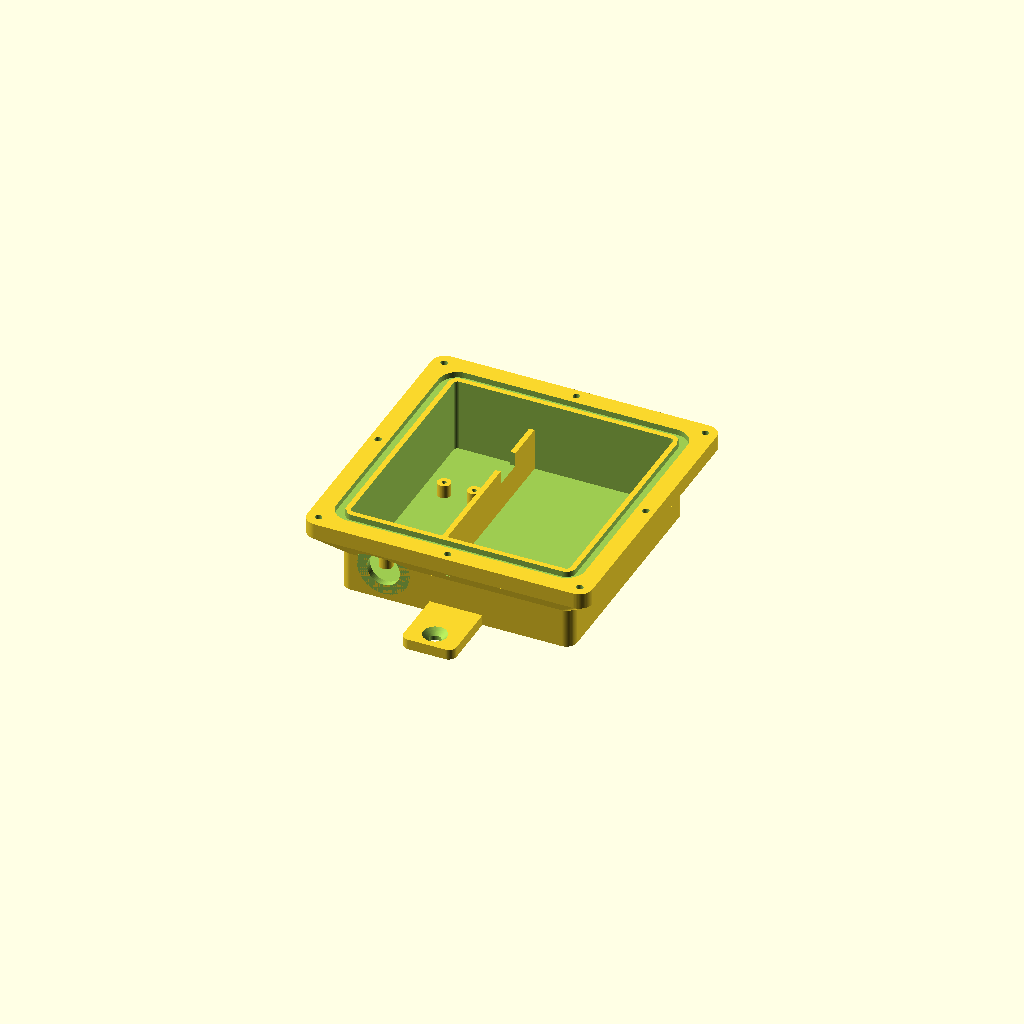
Cell 1 — every parameter at its default value.
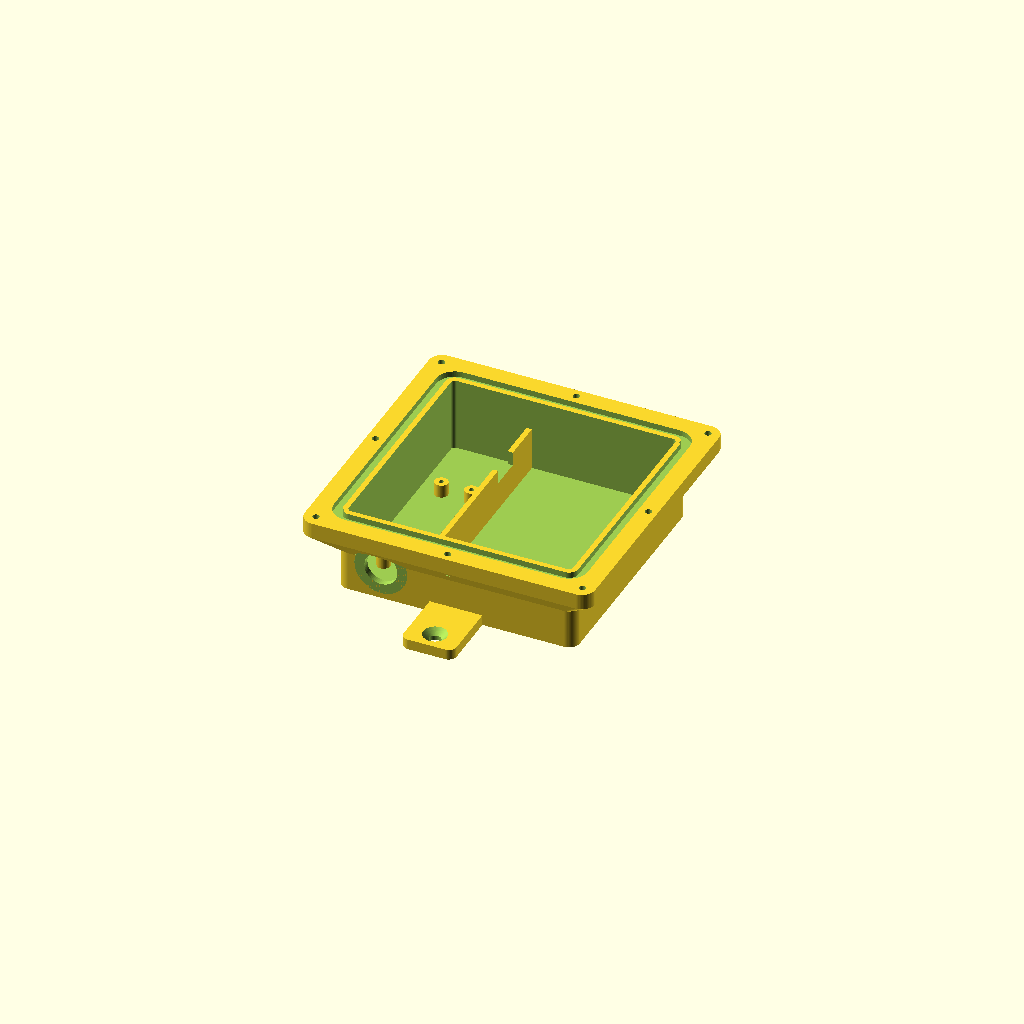
Cell 2: AKKU_LUFT = 2 (everything else at default).
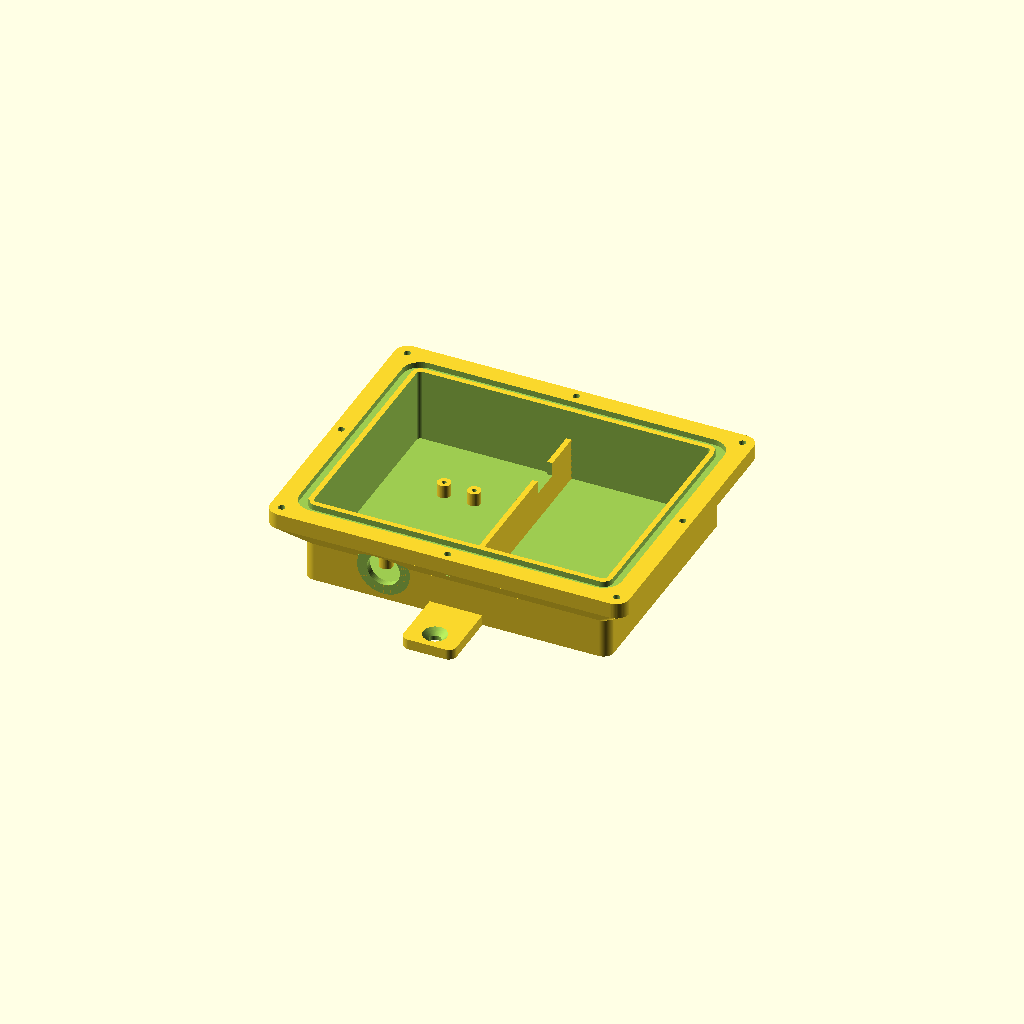
Cell 3: the same model with PICO_ZONE_B = 56.
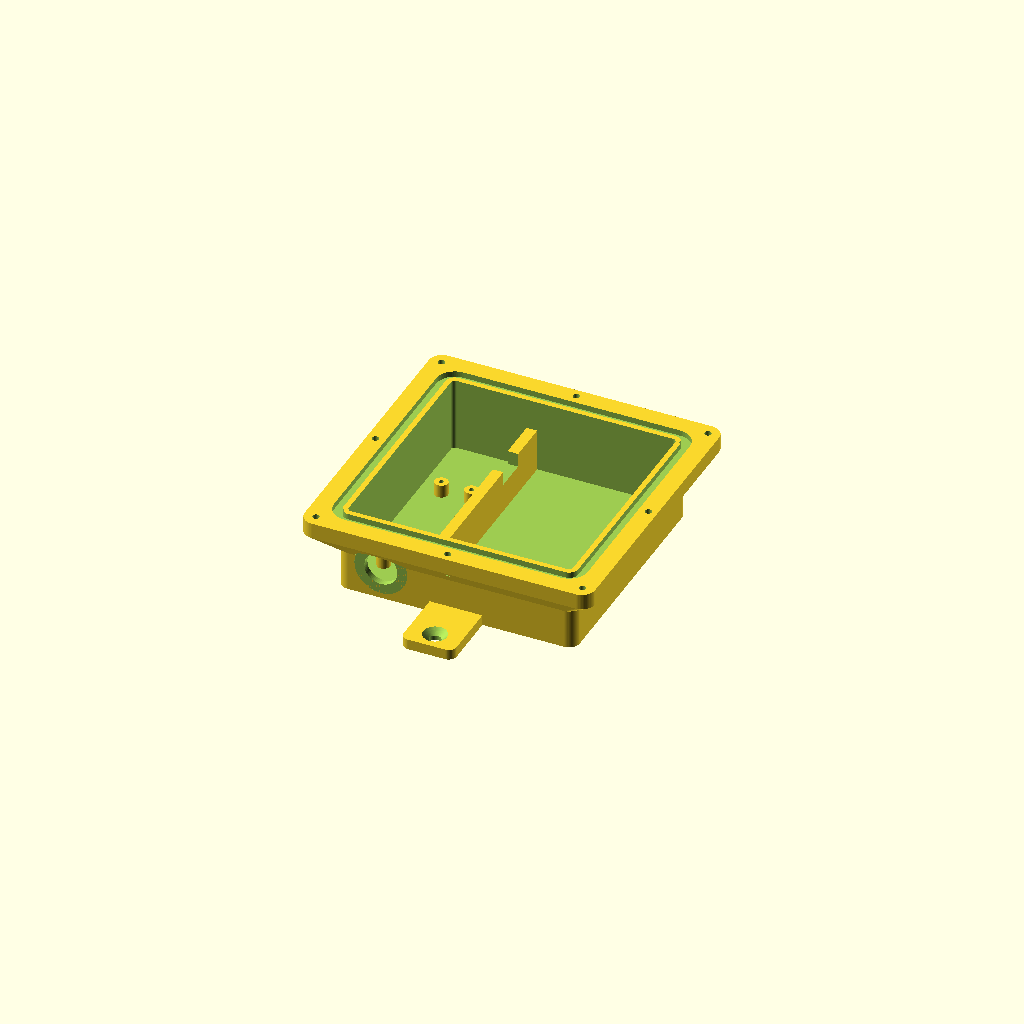
Cell 4: the same model with TRENN = 4.
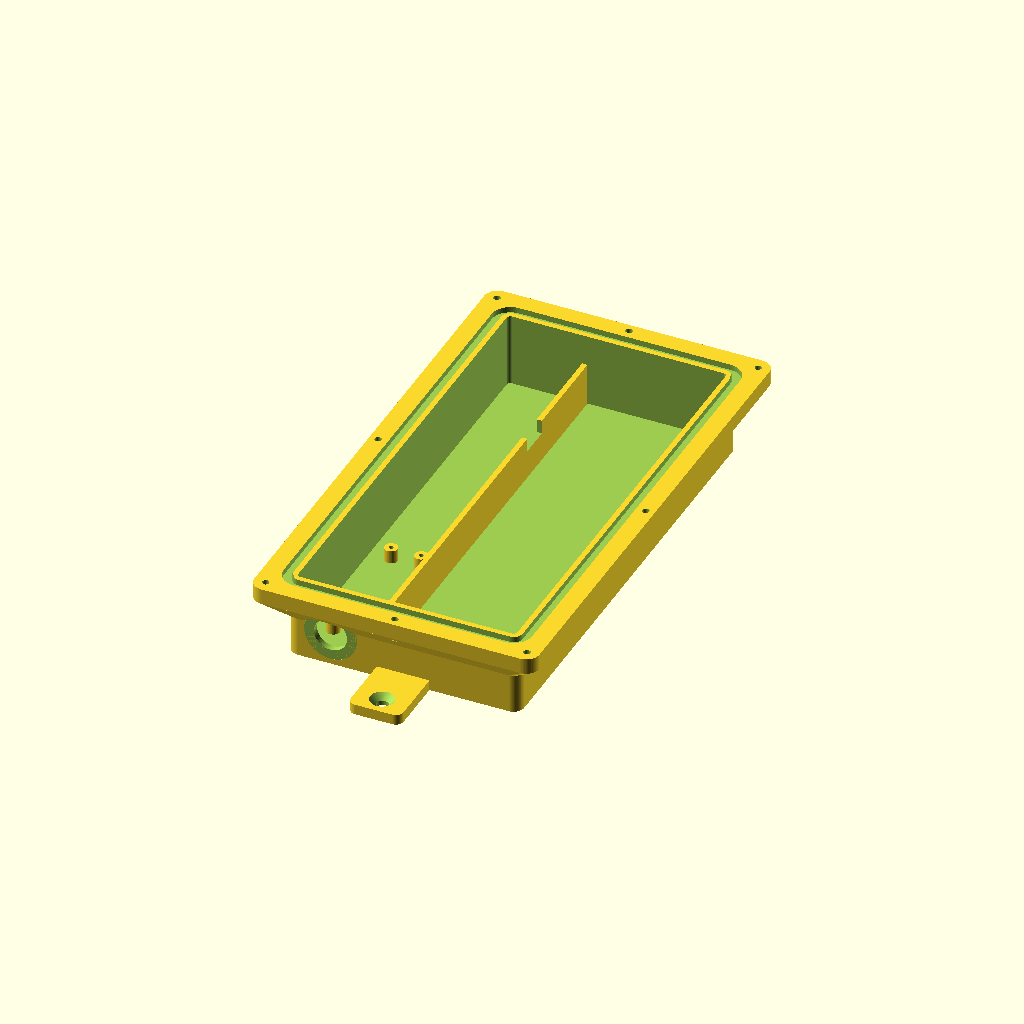
Cell 5: the same model with INNEN_L = 172.
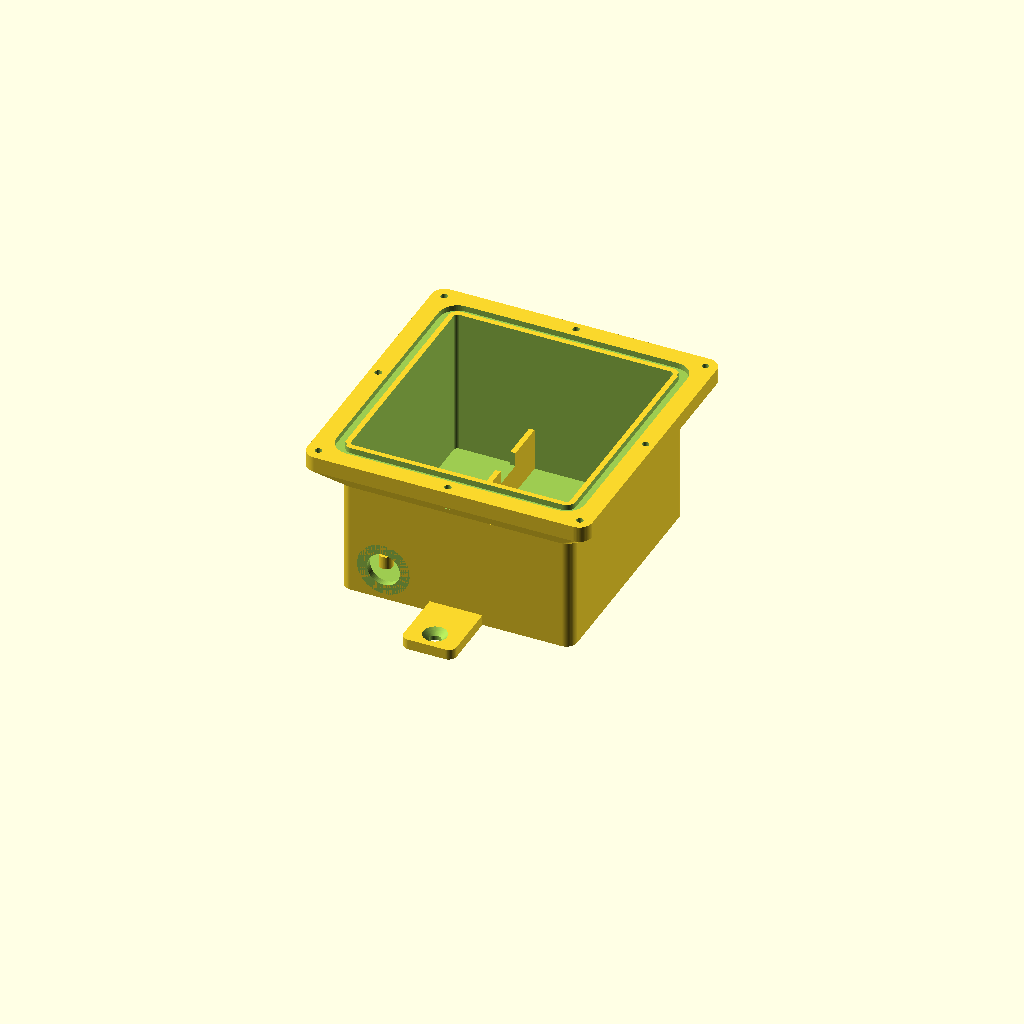
Cell 6: INNEN_H = 56 (everything else at default).
All cells are drawn from one camera (rotation 55°, 0°, 25°, orthographic, colour scheme Cornfield), so only the parameter changes between them.
OpenSCAD source file gehaeuse/gehaeuse.scad:
// OpenCCU Gartenfeuchtemesser - wasserdichtes Gehaeuse mit Akkuschacht (OpenSCAD)
//
// Zwei Teile: Unterteil (Pico-Fach + Akkuschacht) und Deckel. Abdichtung mit einer
// Rundschnur 3 mm (Silikon oder EPDM) in der Nut des Dichtrands, 8 Schrauben M3.
// Befestigung: zwei Laschen oben und unten fuer 4-mm-Schrauben.
// Kabel zum Sensor durch eine Kabelverschraubung PG7 (oder M12x1,5) unten.
//
// Aufbau: Boden liegt an der Wand/am Pfahl, Deckel zeigt nach vorn, Kabel nach UNTEN.
// Masse in mm. Unten "teil" waehlen, F6 (Rendern), F7 (STL exportieren).
// Die gleichen Masse stehen in gehaeuse.py (erzeugt die mitgelieferten STL-Dateien).

teil = "unterteil";   // "unterteil", "deckel" oder "beide"

/* [Akkupack] */
AKKU = [56.8, 51, 14.5]; // Laenge x Breite x Hoehe: 4,8 V NiMH, 4 x AA nebeneinander, liegt flach
AKKU_LUFT = 1.0;       // Spiel rundum

/* [Innenraum] */
PICO_ZONE_B = 28;      // Breite Pico-Fach
TRENN = 2.0;           // Trennwand
INNEN_L = 86;          // Kabelverschraubung unten, Pico 51 mm, oben 25 mm fuer USB-Stecker
INNEN_H = 28;
WAND = 2.5;
BODEN = 3.0;
R_AUSSEN = 4.0;

/* [Dichtrand] */
FLANSCH = 10.0;        // ragt so weit ueber die Aussenwand
FLANSCH_DICKE = 6.0;
R_FLANSCH = 5.0;
NUT_B = 3.6;           // Rundschnur 3 mm -> ca. 27 % Verpressung
NUT_T = 2.2;
NUT_ABST = 3.8;        // Nutmitte ab Innenkante
SCHRAUBE_ABST = 9.2;   // Schraubenmitte ab Innenkante
SCHRAUBE_ECKE_EIN = 1.2;
SCHRAUBE_KERN = 2.6;   // M3-Blechschraube; Einschmelzmutter M3: 4.0
SCHRAUBE_TIEFE = 9.0;
SCHRAUBE_DURCH = 3.4;

/* [Deckel] */
DECKEL_D = 4.0;
DECKEL_KRAGEN_H = 3.0;
DECKEL_KRAGEN_W = 1.6;
DECKEL_SPIEL = 0.3;

/* [Befestigung] */
LASCHE_B = 20;
LASCHE_L = 24;
LASCHE_D = 4.0;
LASCHE_LOCH = 4.5;
LASCHE_SENK = 9.0;
LASCHE_LOCH_ABST = 17;

/* [Kabel und Pico] */
PG7_LOCH = 12.5;       // PG7; M12x1,5: 12.2
PG7_Z = 12;
PG7_SITZ = 20;         // flache Auflage aussen (Fase des Dichtrands dort ausgespart)
PICO_LOCH_X = 11.4;
PICO_LOCH_Y = 47.0;
PICO_STEG_H = 5.0;
PICO_STEG_D = 5.0;
PICO_STEG_LOCH = 1.8;
PICO_ABST_UNTEN = 10;
PICO_L = 51;
TRENN_H = 16;

$fn = 64;

INNEN_B = PICO_ZONE_B + TRENN + AKKU[1] + 2 * AKKU_LUFT;
AUSSEN_B = INNEN_B + 2 * WAND;
AUSSEN_L = INNEN_L + 2 * WAND;
KOERPER_H = BODEN + INNEN_H;
R_INNEN = max(0.5, R_AUSSEN - WAND);
FL_B = AUSSEN_B + 2 * FLANSCH;
FL_L = AUSSEN_L + 2 * FLANSCH;

assert(INNEN_L >= AKKU[0] + 2 * AKKU_LUFT, "Akku zu lang fuer INNEN_L");
assert(INNEN_H >= AKKU[2] + 1, "Akku zu hoch fuer INNEN_H");
assert(PG7_Z + PG7_SITZ / 2 < KOERPER_H - FLANSCH_DICKE, "Auflage PG7 schneidet in den Dichtrand");

module rrect(b, l, r) {
    rr = max(0.01, min(r, b / 2 - 0.01, l / 2 - 0.01));
    offset(r = rr) square([b - 2 * rr, l - 2 * rr], center = true);
}
module platte(b, l, r, h, z = 0) {
    translate([0, 0, z]) linear_extrude(h) rrect(b, l, r);
}

// Ecken + Seitenmitten im Abstand "abst" von der Innenkante
function rand_punkte(abst) =
    let(bx = INNEN_B / 2 + abst, ly = INNEN_L / 2 + abst, e = SCHRAUBE_ECKE_EIN)
    [[-bx + e, -ly + e], [0, -ly], [bx - e, -ly + e],
     [-bx + e,  ly - e], [0,  ly], [bx - e,  ly - e],
     [-bx, 0], [bx, 0]];

module unterteil() {
    z_flansch = KOERPER_H - FLANSCH_DICKE;
    z_fase = z_flansch - FLANSCH;          // 45-Grad-Fase: druckt ohne Stuetzen
    x_pico = -INNEN_B / 2 + PICO_ZONE_B / 2;
    y_pico = -INNEN_L / 2 + PICO_ABST_UNTEN + PICO_L / 2;
    x_trenn = -INNEN_B / 2 + PICO_ZONE_B + TRENN / 2;

    difference() {
        union() {
            platte(AUSSEN_B, AUSSEN_L, R_AUSSEN, KOERPER_H);
            hull() {
                platte(AUSSEN_B, AUSSEN_L, R_AUSSEN, 0.01, z_fase);
                platte(FL_B, FL_L, R_FLANSCH, 0.01, z_flansch);
            }
            platte(FL_B, FL_L, R_FLANSCH, FLANSCH_DICKE, z_flansch);
            for (s = [-1, 1])
                translate([0, s * (AUSSEN_L / 2 + LASCHE_L / 2 - R_AUSSEN / 2), 0])
                    platte(LASCHE_B, LASCHE_L + R_AUSSEN, 3, LASCHE_D);
        }
        // Innenraum
        platte(INNEN_B, INNEN_L, R_INNEN, INNEN_H + 1, BODEN);
        // Dichtnut
        translate([0, 0, KOERPER_H - NUT_T]) linear_extrude(NUT_T + 1) difference() {
            rrect(INNEN_B + 2 * (NUT_ABST + NUT_B / 2), INNEN_L + 2 * (NUT_ABST + NUT_B / 2),
                  R_INNEN + NUT_ABST + NUT_B / 2);
            rrect(INNEN_B + 2 * (NUT_ABST - NUT_B / 2), INNEN_L + 2 * (NUT_ABST - NUT_B / 2),
                  R_INNEN + NUT_ABST - NUT_B / 2);
        }
        // Schraubenloecher Deckel
        for (p = rand_punkte(SCHRAUBE_ABST))
            translate([p[0], p[1], KOERPER_H - SCHRAUBE_TIEFE])
                cylinder(h = SCHRAUBE_TIEFE + 1, d = SCHRAUBE_KERN);
        // Laschenloecher mit Senkung (Schraubenkopf vorn)
        for (s = [-1, 1]) translate([0, s * (AUSSEN_L / 2 + LASCHE_LOCH_ABST), 0]) {
            translate([0, 0, -1]) cylinder(h = LASCHE_D + 2, d = LASCHE_LOCH);
            translate([0, 0, LASCHE_D - (LASCHE_SENK - LASCHE_LOCH) / 2])
                cylinder(h = (LASCHE_SENK - LASCHE_LOCH) / 2 + 1, d1 = LASCHE_LOCH,
                         d2 = LASCHE_SENK + 2);
        }
        // Kabelverschraubung unten (-Y), im Pico-Fach
        translate([x_pico, -INNEN_L / 2 + WAND, PG7_Z]) rotate([90, 0, 0])
            cylinder(h = WAND * 4, d = PG7_LOCH);
        // flache Auflage fuer die Kabelverschraubung
        translate([x_pico, -AUSSEN_L / 2, PG7_Z]) rotate([90, 0, 0])
            cylinder(h = FLANSCH + 5, d = PG7_SITZ);
    }
    // Pico-Stege
    for (dx = [-PICO_LOCH_X / 2, PICO_LOCH_X / 2], dy = [-PICO_LOCH_Y / 2, PICO_LOCH_Y / 2])
        translate([x_pico + dx, y_pico + dy, BODEN - 0.5]) difference() {
            cylinder(h = PICO_STEG_H + 0.5, d = PICO_STEG_D);
            translate([0, 0, 0.5]) cylinder(h = PICO_STEG_H + 1, d = PICO_STEG_LOCH);
        }
    // Trennwand mit Kabeldurchlass
    difference() {
        translate([x_trenn, 0, BODEN + TRENN_H / 2]) cube([TRENN, INNEN_L, TRENN_H + 0.5], center = true);
        translate([x_trenn, INNEN_L / 4, BODEN + TRENN_H]) cube([TRENN + 2, 12, 10], center = true);
    }
}

module deckel() {
    kb = INNEN_B - 2 * DECKEL_SPIEL;
    kl = INNEN_L - 2 * DECKEL_SPIEL;
    difference() {
        union() {
            platte(FL_B, FL_L, R_FLANSCH, DECKEL_D);
            // Zentrierkragen (Deckel liegt aussen auf dem Druckbett, Kragen zeigt nach oben)
            translate([0, 0, DECKEL_D]) difference() {
                platte(kb, kl, R_INNEN, DECKEL_KRAGEN_H);
                platte(kb - 2 * DECKEL_KRAGEN_W, kl - 2 * DECKEL_KRAGEN_W,
                       max(0.5, R_INNEN - DECKEL_KRAGEN_W), DECKEL_KRAGEN_H + 1, -0.5);
            }
        }
        for (p = rand_punkte(SCHRAUBE_ABST))
            translate([p[0], p[1], -1]) cylinder(h = DECKEL_D + 2, d = SCHRAUBE_DURCH);
    }
}

if (teil == "unterteil") unterteil();
else if (teil == "deckel") deckel();
else { unterteil(); translate([FL_B + 10, 0, 0]) deckel(); }
Parameter table extracted from the source (name, type, default, range or options):
teil: string, default "unterteil"
AKKU: vector, default [56.8, 51, 14.5]
AKKU_LUFT: number, default 1
PICO_ZONE_B: number, default 28
TRENN: number, default 2
INNEN_L: number, default 86
INNEN_H: number, default 28
WAND: number, default 2.5
BODEN: number, default 3
R_AUSSEN: number, default 4
FLANSCH: number, default 10
FLANSCH_DICKE: number, default 6
R_FLANSCH: number, default 5
NUT_B: number, default 3.6
NUT_T: number, default 2.2
NUT_ABST: number, default 3.8
SCHRAUBE_ABST: number, default 9.2
SCHRAUBE_ECKE_EIN: number, default 1.2
SCHRAUBE_KERN: number, default 2.6
SCHRAUBE_TIEFE: number, default 9
SCHRAUBE_DURCH: number, default 3.4
DECKEL_D: number, default 4
DECKEL_KRAGEN_H: number, default 3
DECKEL_KRAGEN_W: number, default 1.6
DECKEL_SPIEL: number, default 0.3
LASCHE_B: number, default 20
LASCHE_L: number, default 24
LASCHE_D: number, default 4
LASCHE_LOCH: number, default 4.5
LASCHE_SENK: number, default 9
LASCHE_LOCH_ABST: number, default 17
PG7_LOCH: number, default 12.5
PG7_Z: number, default 12
PG7_SITZ: number, default 20
PICO_LOCH_X: number, default 11.4
PICO_LOCH_Y: number, default 47
PICO_STEG_H: number, default 5
PICO_STEG_D: number, default 5
PICO_STEG_LOCH: number, default 1.8
PICO_ABST_UNTEN: number, default 10
PICO_L: number, default 51
TRENN_H: number, default 16
